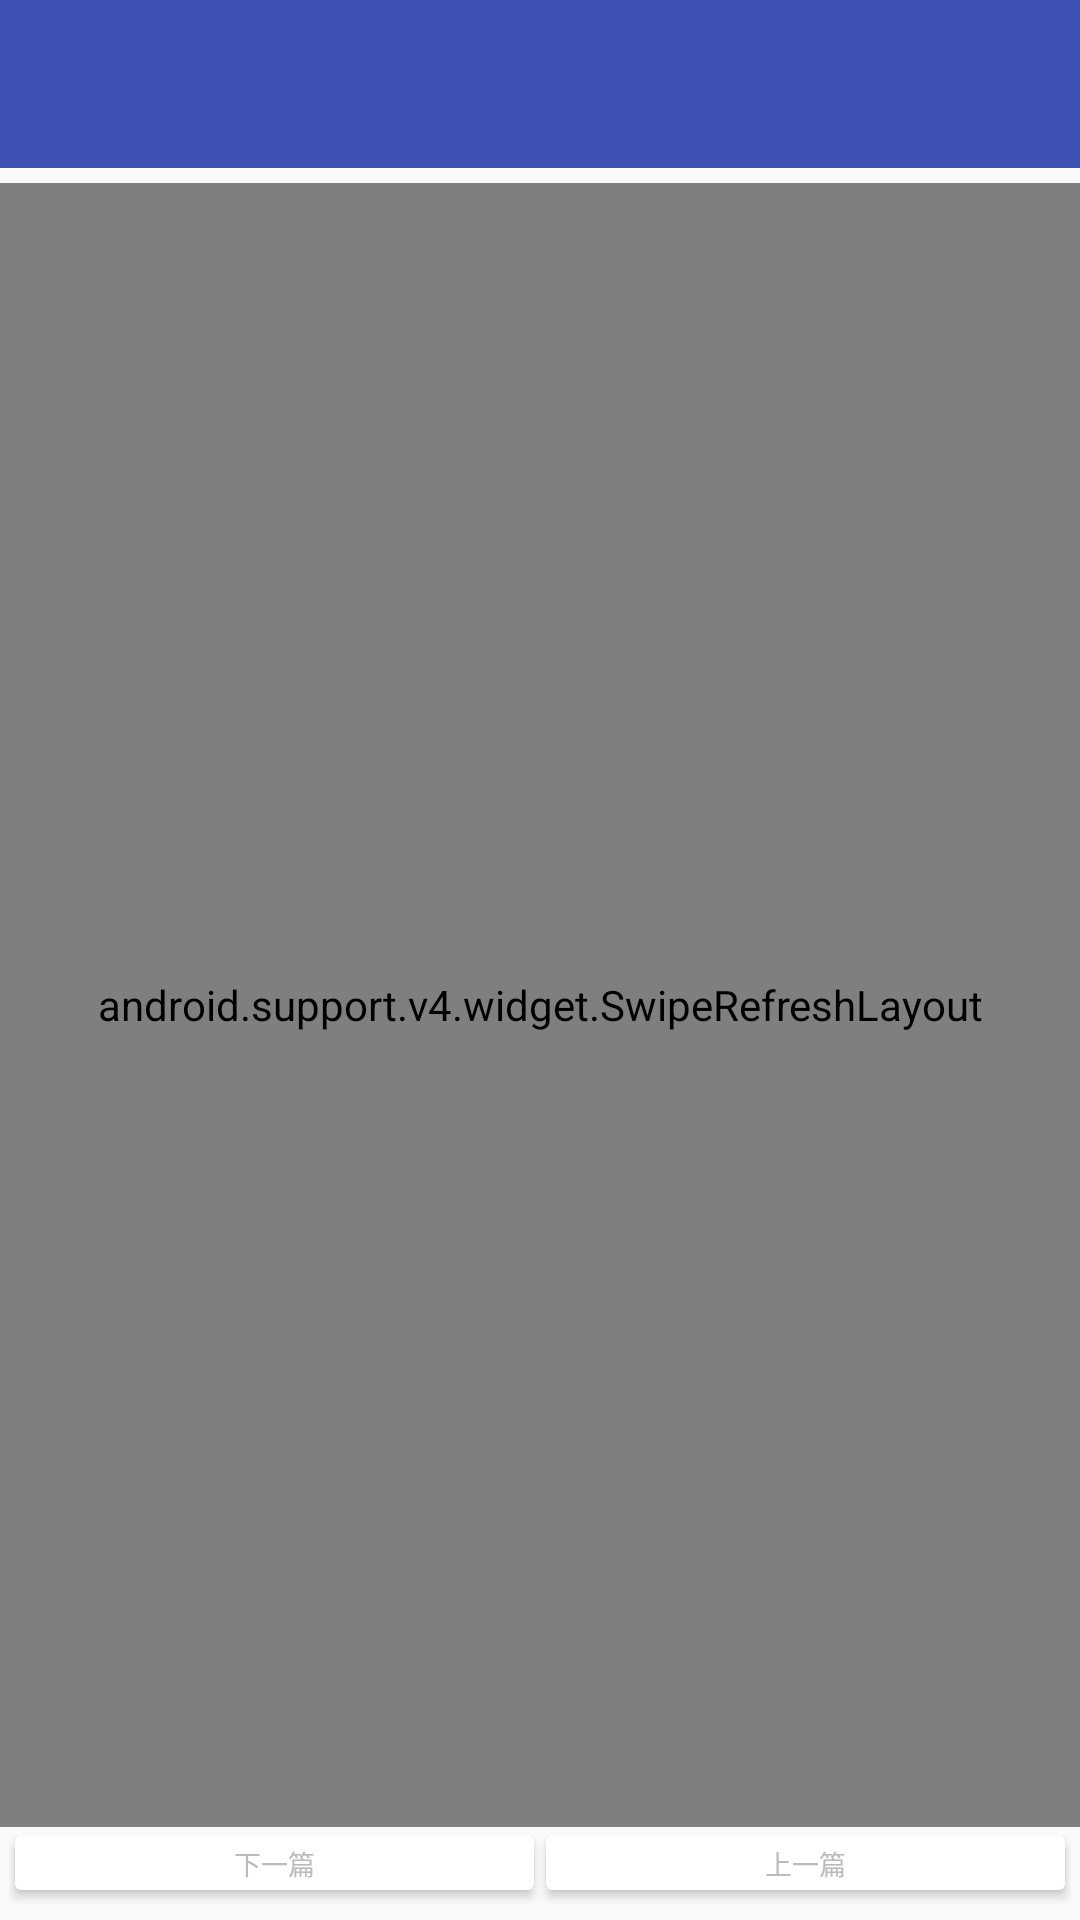

Reconstruct the res/layout file that produces this screen, plus the resources it refers to.
<!-- AndroidManifest.xml: application theme AppTheme -->
<!-- res/layout/activity_blog_detail.xml -->
<?xml version="1.0" encoding="utf-8"?>
<LinearLayout xmlns:android="http://schemas.android.com/apk/res/android"
    android:layout_width="match_parent"
    android:layout_height="match_parent"
    android:orientation="vertical">

    <include layout="@layout/appbar"/>

    <include layout="@layout/content_detail"/>

</LinearLayout>
<!-- res/layout/appbar.xml (included above) -->
<?xml version="1.0" encoding="utf-8"?>
<LinearLayout xmlns:android="http://schemas.android.com/apk/res/android"
    android:layout_width="match_parent"
    android:layout_height="wrap_content"
    xmlns:app="http://schemas.android.com/apk/res-auto"
    android:orientation="vertical">

    <android.support.design.widget.AppBarLayout
        android:layout_width="match_parent"
        android:layout_height="wrap_content"
        android:theme="@style/AppTheme.AppBarOverlay">

        <android.support.v7.widget.Toolbar
            android:id="@+id/toolbar"
            app:layout_scrollFlags="scroll|enterAlways"
            android:layout_width="match_parent"
            android:layout_height="wrap_content"
            android:background="?attr/colorPrimary"
            android:popupTheme="@style/AppTheme.PopupOverlay" />
    </android.support.design.widget.AppBarLayout>
</LinearLayout>
<!-- res/layout/content_detail.xml (included above) -->
<?xml version="1.0" encoding="utf-8"?>
<LinearLayout xmlns:android="http://schemas.android.com/apk/res/android"
    xmlns:app="http://schemas.android.com/apk/res-auto"
    android:orientation="vertical"
    android:paddingTop="5dp"
    android:paddingBottom="5dp"
    android:layout_width="match_parent"
    android:layout_height="match_parent">

    <TextView
        android:id="@+id/tvNoNet"
        android:layout_width="match_parent"
        android:layout_height="wrap_content"
        android:background="@drawable/tv_empty_bg_shape"
        android:gravity="center"
        android:padding="8dp"
        android:text="没网了，快瞧瞧网络"
        android:textColor="#c0c0c0"
        android:textSize="23sp"
        android:visibility="gone" />

    <android.support.v4.widget.SwipeRefreshLayout
        android:id="@+id/refreshLayout"
        android:layout_width="match_parent"
        android:layout_height="0dp"
        android:layout_weight="1">

        <ScrollView
            android:id="@+id/scrollView"
            android:layout_width="match_parent"
            android:layout_height="match_parent">

            <android.support.v7.widget.CardView
                android:layout_width="match_parent"
                android:layout_height="match_parent"
                android:layout_marginBottom="5dp"
                android:layout_marginLeft="6dp"
                android:layout_marginRight="6dp"
                app:cardCornerRadius="5dp"
                app:cardElevation="3dp"
                app:cardMaxElevation="8dp">

                <TextView
                    android:id="@+id/tv_content"
                    android:layout_width="match_parent"
                    android:layout_height="match_parent"
                    android:padding="12dp"
                    android:text="正在加载内容..."
                    android:textIsSelectable="true"
                    android:textSize="13sp" />
            </android.support.v7.widget.CardView>
        </ScrollView>
    </android.support.v4.widget.SwipeRefreshLayout>

    <LinearLayout
        android:layout_width="match_parent"
        android:layout_height="26dp"
        android:orientation="horizontal"
        android:paddingLeft="3dp"
        android:paddingRight="3dp"
        android:paddingTop="3dp">

        <android.support.v7.widget.CardView
            android:layout_width="0dp"
            android:layout_height="wrap_content"
            android:layout_marginBottom="5dp"
            android:layout_marginLeft="2dp"
            android:layout_marginRight="2dp"
            android:layout_weight="1"
            app:cardMaxElevation="3dp">

            <Button
                android:id="@+id/bt_newer"
                android:layout_width="match_parent"
                android:layout_height="match_parent"
                android:background="@drawable/item_bg_selector"
                android:textSize="9dp"
                android:text="下一篇"
                android:textColor="@drawable/blog_item_textcolor_selector" />
        </android.support.v7.widget.CardView>

        <android.support.v7.widget.CardView
            android:layout_width="0dp"
            android:layout_height="match_parent"
            android:layout_marginBottom="5dp"
            android:layout_marginLeft="2dp"
            android:layout_marginRight="2dp"
            android:layout_weight="1"
            app:cardMaxElevation="3dp">

            <Button
                android:id="@+id/bt_older"
                android:layout_width="match_parent"
                android:layout_height="wrap_content"
                android:background="@drawable/item_bg_selector"
                android:textSize="9dp"
                android:text="上一篇"
                android:textColor="@drawable/blog_item_textcolor_selector" />
        </android.support.v7.widget.CardView>


    </LinearLayout>

</LinearLayout>
<!-- resources referenced by this layout -->
<resources>
  <!-- drawable blog_item_textcolor_selector (drawable) -->
  <?xml version="1.0" encoding="utf-8"?>
  <selector xmlns:android="http://schemas.android.com/apk/res/android">
      <item android:state_pressed="true" android:color="@color/textColorPressed"></item>
      <item android:color="@color/textColorNormal"></item>
  </selector>
  <!-- drawable item_bg_selector (drawable) -->
  <?xml version="1.0" encoding="utf-8"?>
  <selector xmlns:android="http://schemas.android.com/apk/res/android">
      <item android:state_pressed="true" android:drawable="@color/itemBgPressed"/>
      <item android:drawable="@color/itemBgNormal"/>
  </selector>
  <!-- drawable tv_empty_bg_shape (drawable) -->
  <?xml version="1.0" encoding="utf-8"?>
  <shape xmlns:android="http://schemas.android.com/apk/res/android">
      <corners android:radius="10dp"></corners>
      <solid android:color="#28c0c0c0"></solid>
  </shape>
  <style name="AppTheme.AppBarOverlay" parent="ThemeOverlay.AppCompat.Dark.ActionBar" />
  <style name="AppTheme.PopupOverlay" parent="ThemeOverlay.AppCompat.Light" />
  <style name="AppTheme" parent="Theme.AppCompat.Light.NoActionBar">
          
          <item name="colorPrimary">@color/colorPrimary</item>
          <item name="colorPrimaryDark">@color/colorPrimaryDark</item>
          <item name="colorAccent">@color/colorAccent</item>
          <item name="android:windowAnimationStyle">@style/AnimationActivity</item>
      </style>
  <color name="textColorPressed">#ffffff</color>
  <color name="textColorNormal">#bbbbbb</color>
  <color name="itemBgPressed">#bbbbbb</color>
  <color name="itemBgNormal">#ffffff</color>
  <color name="colorPrimary">#3F51B5</color>
  <color name="colorPrimaryDark">#303F9F</color>
  <color name="colorAccent">#FF4081</color>
  <style name="AnimationActivity" parent="@android:style/Animation.Activity">
          <item name="android:activityOpenEnterAnimation">@anim/activity_come_right</item>
          <item name="android:activityOpenExitAnimation">@anim/activity_go_left</item>
          <item name="android:activityCloseEnterAnimation">@anim/activity_come_left</item>
          <item name="android:activityCloseExitAnimation">@anim/activity_go_right</item>
      </style>
</resources>
